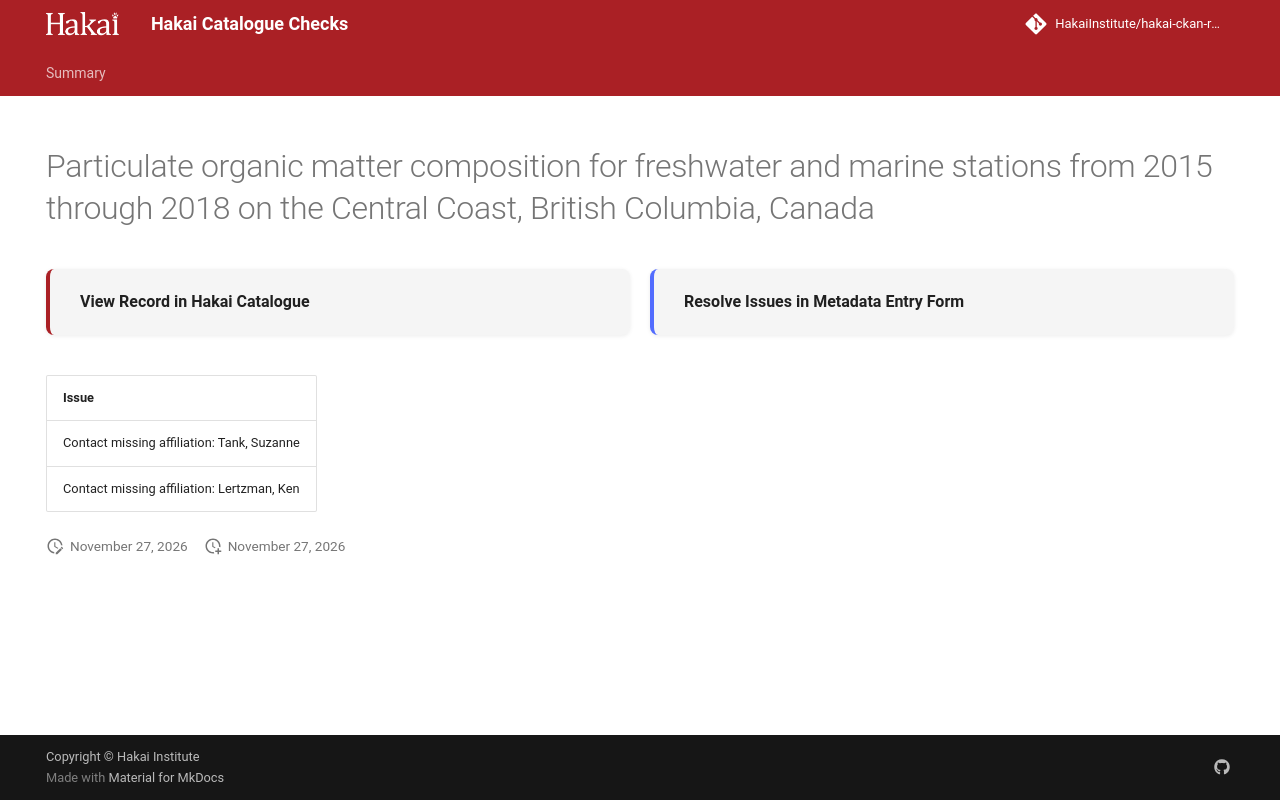

repository: HakaiInstitute/hakai-ckan-records-checks · page: main/records/55e7c337-02e8-4200-8ea9-88241d978f96/index.html · generator: mkdocs

---
title: Particulate organic matter composition for freshwater and marine stations from 2015 through 2018 on the Central Coast, British Columbia, Canada
hide:
  - navigation
  - toc
---

# Particulate organic matter composition for freshwater and marine stations from 2015 through 2018 on the Central Coast, British Columbia, Canada

<div style="display:flex;flex-wrap:wrap;gap:1rem;margin:1.5rem 0 2rem;">
  <a href="https://catalogue.hakai.org/dataset/ca-cioos_9201118a-b0c4-470f-a76f-396bacc5e93e" style="flex:1;min-width:200px;padding:1rem 1.5rem;border-radius:8px;background:var(--md-code-bg-color);text-decoration:none;border-left:4px solid var(--md-primary-fg-color);box-shadow:0 1px 4px rgba(0,0,0,.08);display:flex;align-items:center;">
    <span style="font-weight:600;color:var(--md-typeset-color);">View Record in Hakai Catalogue</span>
  </a>
  
  <a href="https://hakaiinstitute.github.io/hakai-metadata-entry-form#/en/hakai/UTb9hNU3GJRK302QyaKNIvj2OiJ2/-MsrCVBUISm0yb834G97" style="flex:1;min-width:200px;padding:1rem 1.5rem;border-radius:8px;background:var(--md-code-bg-color);text-decoration:none;border-left:4px solid var(--md-accent-fg-color);box-shadow:0 1px 4px rgba(0,0,0,.08);display:flex;align-items:center;">
    <span style="font-weight:600;color:var(--md-typeset-color);">Resolve Issues in Metadata Entry Form</span>
  </a>
  
</div>

| Issue                                      |
|:-------------------------------------------|
| Contact missing affiliation: Tank, Suzanne |
| Contact missing affiliation: Lertzman, Ken |

<script>
   document.addEventListener("DOMContentLoaded", function() {
    var map = L.map('map').setView([51.505, -125.09], 5);
    L.tileLayer('https://tile.openstreetmap.org/{z}/{x}/{y}.png', {
        maxZoom: 19,
        attribution: '&copy; <a href="http://www.openstreetmap.org/copyright">OpenStreetMap</a>'
    }).addTo(map);
    var geojsonFeature = {
        "type": "Feature",
        "properties": {
            "name" : "Particulate organic matter composition for freshwater and marine stations from 2015 through 2018 on the Central Coast, British Columbia, Canada"
        },
        "geometry": {'type': 'Polygon', 'coordinates': [[[-128.3, 51.27], [-126.6, 51.27], [-126.6, 51.93], [-128.3, 51.93], [-128.3, 51.27]]]}
    }
    L.geoJSON(geojsonFeature).addTo(map);
   })
</script>
